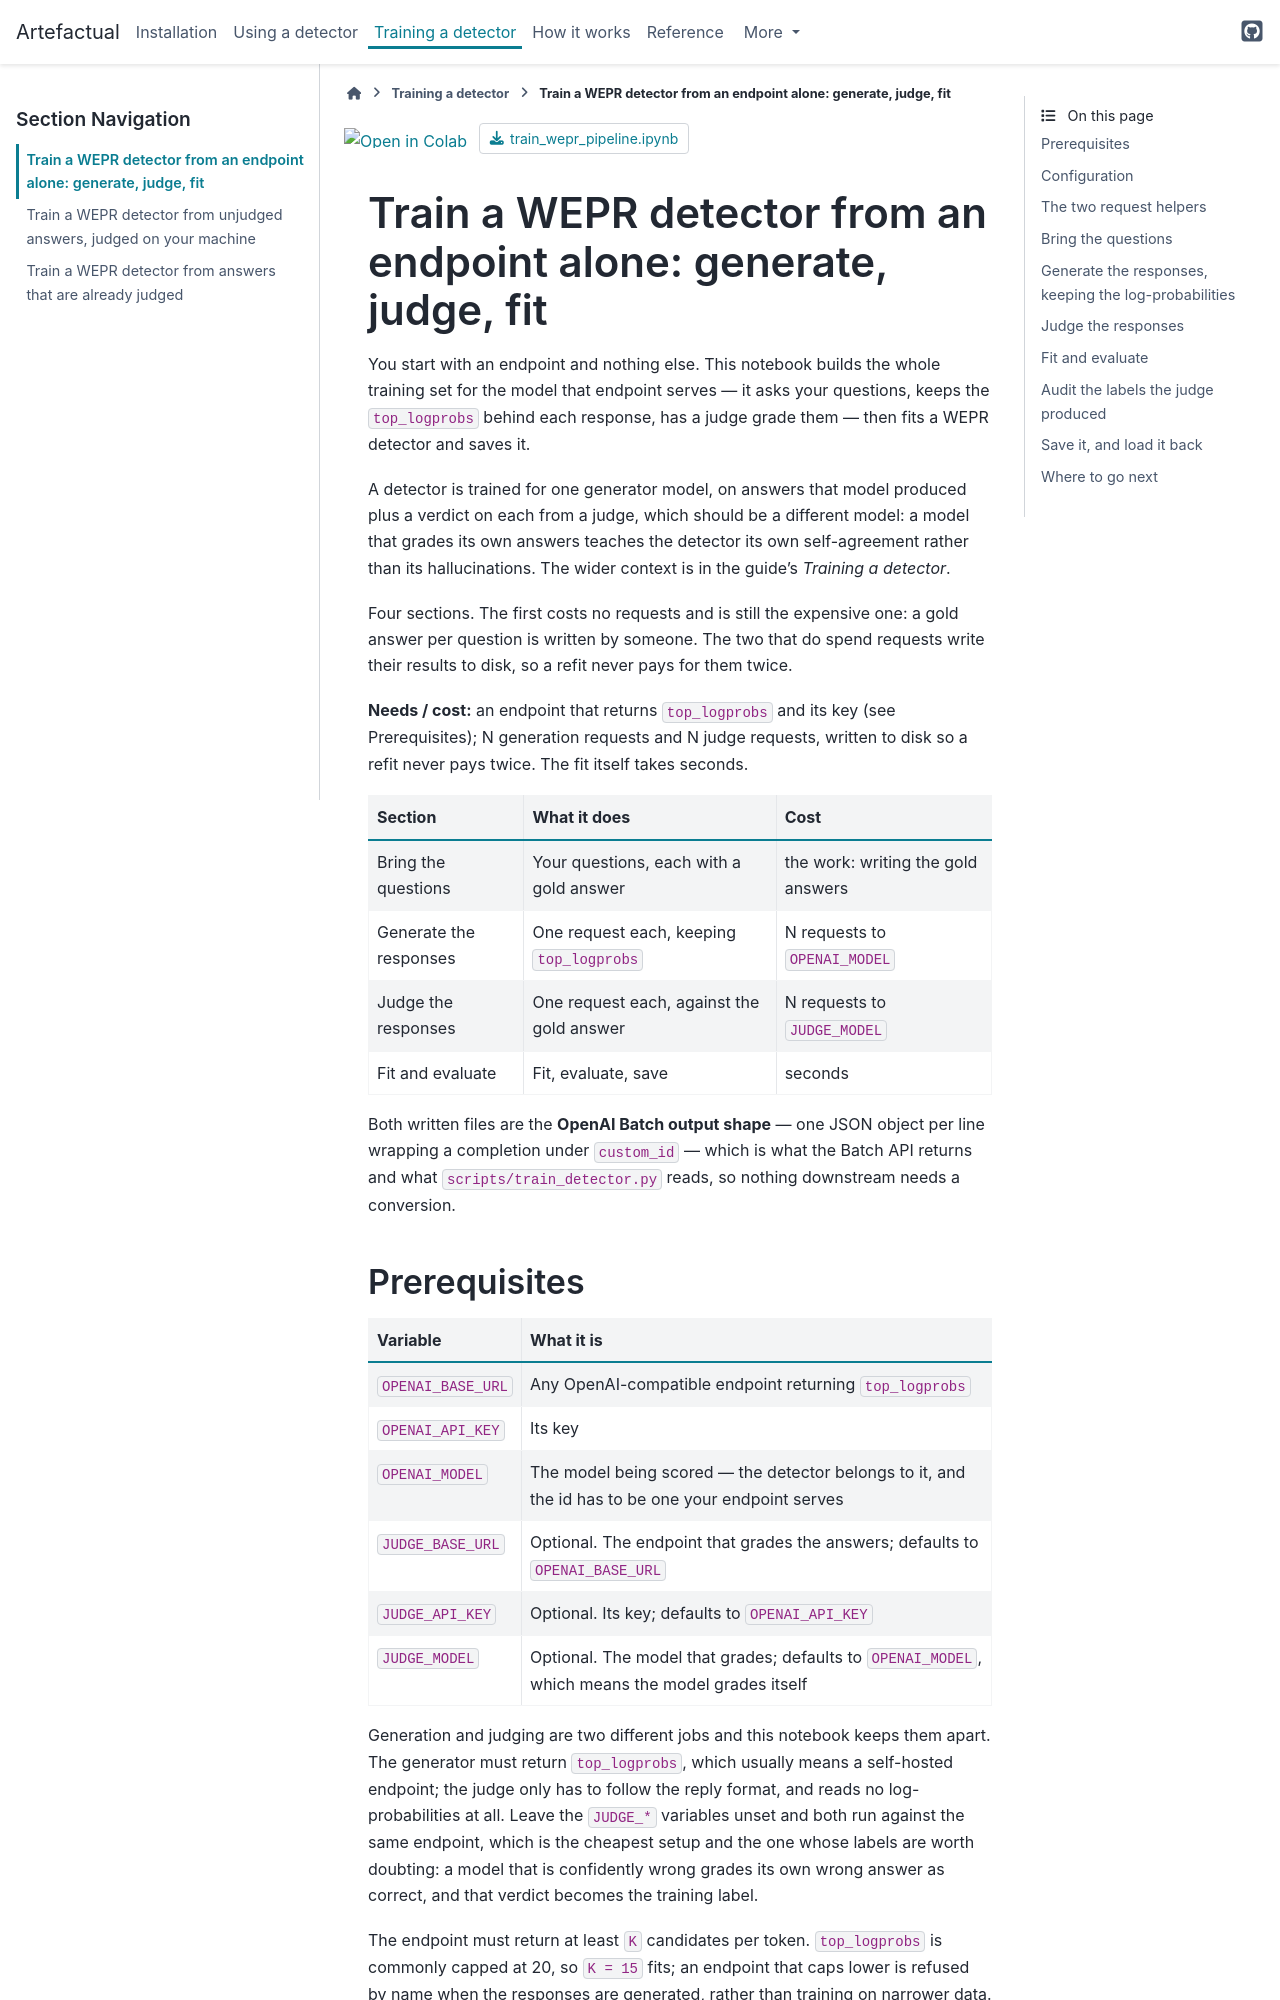

repository: artefactory/artefactual · page: 2026.11.0/examples/train_wepr_pipeline.html · generator: sphinx

---
file_format: mystnb
jupytext:
  notebook_metadata_filter: mystnb,file_format
  text_representation:
    extension: .md
    format_name: myst
    format_version: 0.13
    jupytext_version: 1.19.5
kernelspec:
  display_name: Python 3 (ipykernel)
  language: python
  name: python3
mystnb:
  execution_mode: 'off'
---

# Train a WEPR detector from an endpoint alone: generate, judge, fit

You start with an endpoint and nothing else. This notebook builds the whole training set
for the model that endpoint serves — it asks your questions, keeps the `top_logprobs`
behind each response, has a judge grade them — then fits a WEPR detector and saves it.

A detector is trained for one generator model, on answers that model produced plus a verdict
on each from a judge, which should be a different model: a model that grades its own answers
teaches the detector its own self-agreement rather than its hallucinations. The wider context
is in the guide's *Training a detector*.

Four sections. The first costs no requests and is still the expensive one: a gold answer
per question is written by someone. The two that do spend requests write their results to
disk, so a refit never pays for them twice.

**Needs / cost:** an endpoint that returns `top_logprobs` and its key (see Prerequisites); N generation requests and N judge requests, written to disk so a refit never pays twice. The fit itself takes seconds.

| Section | What it does | Cost |
|---|---|---|
| Bring the questions | Your questions, each with a gold answer | the work: writing the gold answers |
| Generate the responses | One request each, keeping `top_logprobs` | N requests to `OPENAI_MODEL` |
| Judge the responses | One request each, against the gold answer | N requests to `JUDGE_MODEL` |
| Fit and evaluate | Fit, evaluate, save | seconds |

Both written files are the **OpenAI Batch output shape** — one JSON object per line wrapping
a completion under `custom_id` — which is what the Batch API returns and what
`scripts/train_detector.py` reads, so nothing downstream needs a conversion.

## Prerequisites

| Variable | What it is |
|---|---|
| `OPENAI_BASE_URL` | Any OpenAI-compatible endpoint returning `top_logprobs` |
| `OPENAI_API_KEY` | Its key |
| `OPENAI_MODEL` | The model being scored — the detector belongs to it, and the id has to be one your endpoint serves |
| `JUDGE_BASE_URL` | Optional. The endpoint that grades the answers; defaults to `OPENAI_BASE_URL` |
| `JUDGE_API_KEY` | Optional. Its key; defaults to `OPENAI_API_KEY` |
| `JUDGE_MODEL` | Optional. The model that grades; defaults to `OPENAI_MODEL`, which means the model grades itself |

Generation and judging are two different jobs and this notebook keeps them apart. The
generator must return `top_logprobs`, which usually means a self-hosted endpoint; the judge
only has to follow the reply format, and reads no log-probabilities at all. Leave the
`JUDGE_*` variables unset and both run against the same endpoint, which is the cheapest
setup and the one whose labels are worth doubting: a model that is confidently wrong grades
its own wrong answer as correct, and that verdict becomes the training label.

The endpoint must return at least `K` candidates per token. `top_logprobs` is commonly capped at
20, so `K = 15` fits; an endpoint that caps lower is refused by name when the responses are
generated, rather than training on narrower data.

This notebook is not executed when the documentation is built, so the numbers you see are
the ones your own run produces.

```{code-cell} ipython3
:tags: [hide-input]

import subprocess  # ruff: ignore[suspicious-subprocess-import]
import sys
import urllib.request

# Colab starts from a runtime with neither the package nor the files that sit beside
# this notebook in the repository. Everywhere else -- a clone synced with
# `uv sync --group notebooks`, the docs build, the test suite -- both are already there,
# so this cell does nothing and there is nothing for a reader to uncomment.
ON_COLAB = "google.colab" in sys.modules

PACKAGES = [
    "artefactual[adapters]",
    "jinja2",
]

FETCH = [
    "https://raw.githubusercontent.com/artefactory/artefactual/main/docs/examples/questions_sample.json",
]

if ON_COLAB:
    subprocess.run([sys.executable, "-m", "pip", "install", "-q", *PACKAGES], check=True)  # ruff: ignore[subprocess-without-shell-equals-true]
    for url in FETCH:
        urllib.request.urlretrieve(url, url.rsplit("/", 1)[-1])  # ruff: ignore[suspicious-url-open-usage]
```
